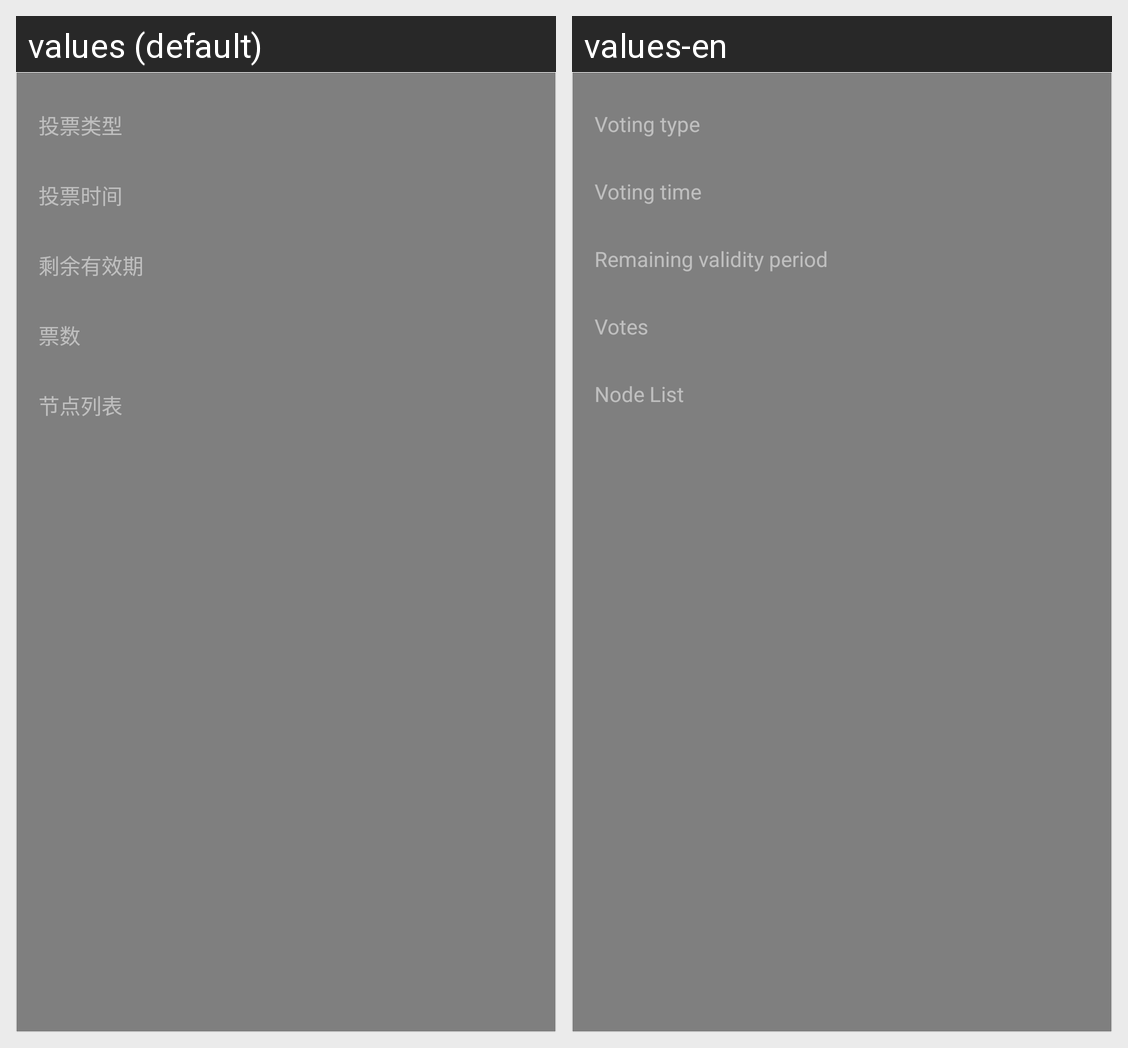

Strings drawn on this Android screen and how each of the app's shown locales translates them:
Android screen res/layout/fragment_votestatus_detail_item.xml rendered under 2 locales, left to right: values (default), values-en. Device: Nexus 5 (rendered at 1080×1920; each locale shown at half size, 540×960, under a caption strip naming it); theme AppTheme.NoActionBar.
Strings drawn on this screen, with the default value and each locale's value (text and hints the layout hard-codes, and strings that could not be matched under every locale, appear in the picture but are not listed):

votetype
  values: 投票类型
  values-en: Voting type

votetime
  values: 投票时间
  values-en: Voting time

resteffecttime
  values: 剩余有效期
  values-en: Remaining validity period

ticketnum1
  values: 票数
  values-en: Votes

nodelist
  values: 节点列表
  values-en: Node List
